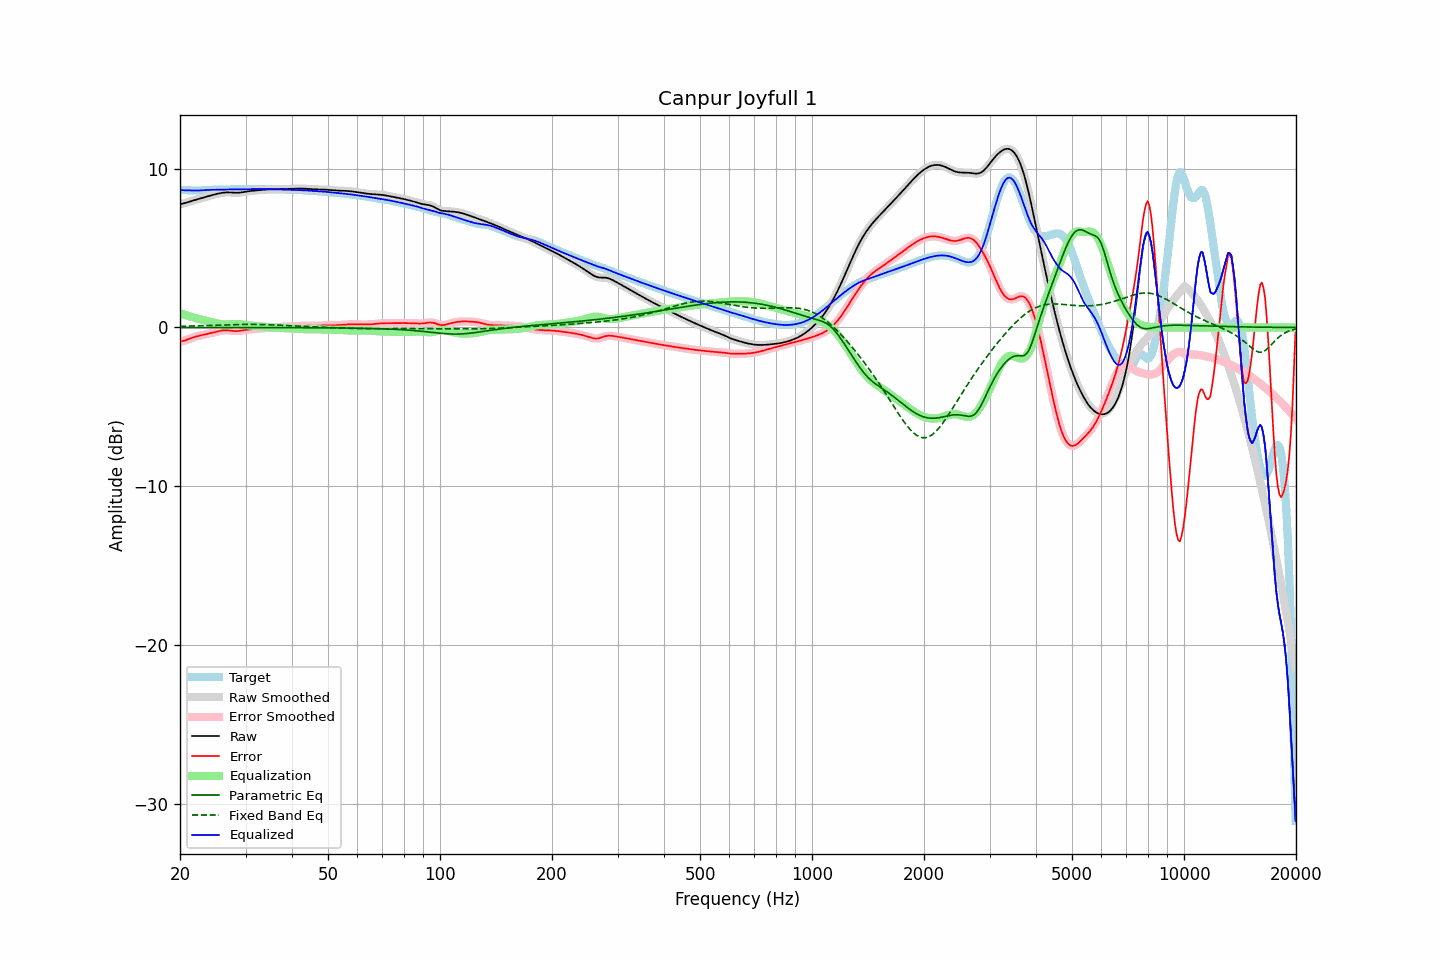

The file beside this chart, header and first rows:
frequency, raw, error, smoothed, error_smoothed, equalization, parametric_eq, fixed_band_eq, equalized_raw, equalized_smoothed, target
20.00, 7.76, -0.89, 7.76, -0.89, 0.91, -0.00, 0.07, 8.67, 8.67, 8.65
20.20, 7.78, -0.87, 7.78, -0.87, 0.87, -0.00, 0.08, 8.65, 8.65, 8.65
20.40, 7.80, -0.84, 7.81, -0.85, 0.84, -0.00, 0.08, 8.64, 8.64, 8.65
20.61, 7.83, -0.82, 7.83, -0.82, 0.80, -0.00, 0.08, 8.64, 8.64, 8.65
20.81, 7.86, -0.78, 7.86, -0.78, 0.77, -0.00, 0.08, 8.63, 8.63, 8.65
21.02, 7.89, -0.75, 7.89, -0.75, 0.74, -0.00, 0.08, 8.63, 8.63, 8.64
21.23, 7.93, -0.71, 7.93, -0.71, 0.70, -0.00, 0.09, 8.63, 8.63, 8.63
21.44, 7.96, -0.67, 7.96, -0.67, 0.67, -0.00, 0.09, 8.63, 8.63, 8.63
21.66, 7.99, -0.63, 7.99, -0.63, 0.64, -0.00, 0.09, 8.63, 8.63, 8.62
21.87, 8.02, -0.60, 8.02, -0.60, 0.60, -0.00, 0.10, 8.63, 8.62, 8.62
22.09, 8.05, -0.57, 8.05, -0.57, 0.57, -0.00, 0.10, 8.62, 8.62, 8.62
22.31, 8.08, -0.54, 8.08, -0.54, 0.55, -0.00, 0.10, 8.62, 8.62, 8.62
22.54, 8.11, -0.52, 8.11, -0.52, 0.52, -0.00, 0.10, 8.63, 8.63, 8.63
22.76, 8.13, -0.50, 8.13, -0.50, 0.50, -0.00, 0.11, 8.63, 8.63, 8.63
22.99, 8.16, -0.48, 8.16, -0.48, 0.48, -0.00, 0.11, 8.64, 8.64, 8.64
23.22, 8.19, -0.45, 8.19, -0.45, 0.45, -0.00, 0.11, 8.64, 8.64, 8.65
23.45, 8.22, -0.43, 8.22, -0.43, 0.43, -0.00, 0.12, 8.65, 8.65, 8.65
23.69, 8.25, -0.41, 8.25, -0.41, 0.41, -0.00, 0.12, 8.66, 8.66, 8.66
23.92, 8.28, -0.38, 8.28, -0.38, 0.38, -0.00, 0.13, 8.66, 8.66, 8.67
24.16, 8.31, -0.36, 8.31, -0.36, 0.36, -0.00, 0.13, 8.67, 8.67, 8.67
24.40, 8.34, -0.33, 8.34, -0.33, 0.33, -0.00, 0.13, 8.67, 8.67, 8.67
24.65, 8.36, -0.31, 8.36, -0.31, 0.31, -0.00, 0.14, 8.67, 8.67, 8.67
24.89, 8.39, -0.28, 8.39, -0.28, 0.28, -0.00, 0.14, 8.67, 8.67, 8.67
25.14, 8.41, -0.26, 8.41, -0.26, 0.26, -0.00, 0.14, 8.67, 8.67, 8.67
25.39, 8.44, -0.23, 8.44, -0.23, 0.23, -0.00, 0.15, 8.67, 8.67, 8.67
25.65, 8.46, -0.21, 8.46, -0.21, 0.21, -0.00, 0.15, 8.67, 8.67, 8.67
25.91, 8.47, -0.19, 8.47, -0.19, 0.20, -0.00, 0.15, 8.67, 8.67, 8.67
26.16, 8.49, -0.18, 8.49, -0.18, 0.19, -0.00, 0.16, 8.68, 8.68, 8.67
26.43, 8.50, -0.17, 8.50, -0.18, 0.18, -0.00, 0.16, 8.68, 8.68, 8.67
26.69, 8.50, -0.18, 8.50, -0.18, 0.18, -0.00, 0.17, 8.69, 8.69, 8.68
26.96, 8.51, -0.18, 8.51, -0.18, 0.19, -0.00, 0.17, 8.69, 8.69, 8.69
27.23, 8.50, -0.19, 8.50, -0.19, 0.20, -0.00, 0.17, 8.70, 8.70, 8.70
27.50, 8.50, -0.21, 8.50, -0.21, 0.20, -0.00, 0.18, 8.70, 8.70, 8.70
27.77, 8.49, -0.22, 8.49, -0.22, 0.21, -0.00, 0.18, 8.70, 8.70, 8.71
28.05, 8.48, -0.23, 8.48, -0.23, 0.22, -0.00, 0.18, 8.70, 8.70, 8.71
28.33, 8.48, -0.23, 8.48, -0.23, 0.22, -0.00, 0.18, 8.70, 8.70, 8.71
28.62, 8.48, -0.22, 8.48, -0.22, 0.22, -0.00, 0.19, 8.70, 8.70, 8.71
28.90, 8.49, -0.21, 8.49, -0.21, 0.21, -0.00, 0.19, 8.70, 8.70, 8.70
29.19, 8.50, -0.20, 8.50, -0.20, 0.20, -0.00, 0.19, 8.70, 8.70, 8.70
29.48, 8.52, -0.18, 8.52, -0.18, 0.18, -0.00, 0.19, 8.70, 8.70, 8.70
29.78, 8.53, -0.16, 8.53, -0.16, 0.17, -0.00, 0.19, 8.70, 8.70, 8.70
30.08, 8.55, -0.15, 8.55, -0.15, 0.15, -0.01, 0.19, 8.71, 8.71, 8.70
30.38, 8.57, -0.13, 8.57, -0.13, 0.14, -0.01, 0.19, 8.71, 8.71, 8.70
30.68, 8.58, -0.12, 8.58, -0.13, 0.13, -0.01, 0.19, 8.71, 8.71, 8.71
30.99, 8.60, -0.12, 8.60, -0.12, 0.12, -0.01, 0.19, 8.71, 8.71, 8.71
31.30, 8.61, -0.11, 8.61, -0.11, 0.11, -0.01, 0.19, 8.71, 8.71, 8.72
31.61, 8.62, -0.10, 8.62, -0.10, 0.10, -0.01, 0.19, 8.72, 8.72, 8.72
31.93, 8.63, -0.09, 8.63, -0.09, 0.09, -0.01, 0.19, 8.72, 8.72, 8.72
32.24, 8.64, -0.08, 8.64, -0.08, 0.08, -0.01, 0.19, 8.72, 8.72, 8.72
32.57, 8.65, -0.07, 8.65, -0.07, 0.07, -0.01, 0.19, 8.72, 8.72, 8.72
32.89, 8.66, -0.06, 8.66, -0.06, 0.06, -0.01, 0.19, 8.71, 8.71, 8.72
33.22, 8.66, -0.05, 8.66, -0.05, 0.05, -0.01, 0.18, 8.71, 8.71, 8.71
33.55, 8.67, -0.04, 8.67, -0.04, 0.04, -0.01, 0.18, 8.71, 8.71, 8.71
33.89, 8.68, -0.03, 8.68, -0.03, 0.03, -0.01, 0.18, 8.71, 8.71, 8.71
34.23, 8.69, -0.02, 8.69, -0.02, 0.02, -0.01, 0.18, 8.71, 8.71, 8.71
34.57, 8.70, -0.01, 8.70, -0.01, 0.02, -0.01, 0.17, 8.71, 8.71, 8.71
34.92, 8.70, -0.00, 8.70, -0.01, 0.01, -0.01, 0.17, 8.71, 8.71, 8.71
35.27, 8.70, -0.00, 8.70, -0.00, 0.00, -0.01, 0.16, 8.71, 8.71, 8.71
35.62, 8.71, -0.00, 8.71, -0.00, -0.00, -0.01, 0.16, 8.70, 8.70, 8.71
35.97, 8.71, 0.00, 8.71, 0.00, -0.01, -0.01, 0.16, 8.70, 8.70, 8.71
... 635 more rows
